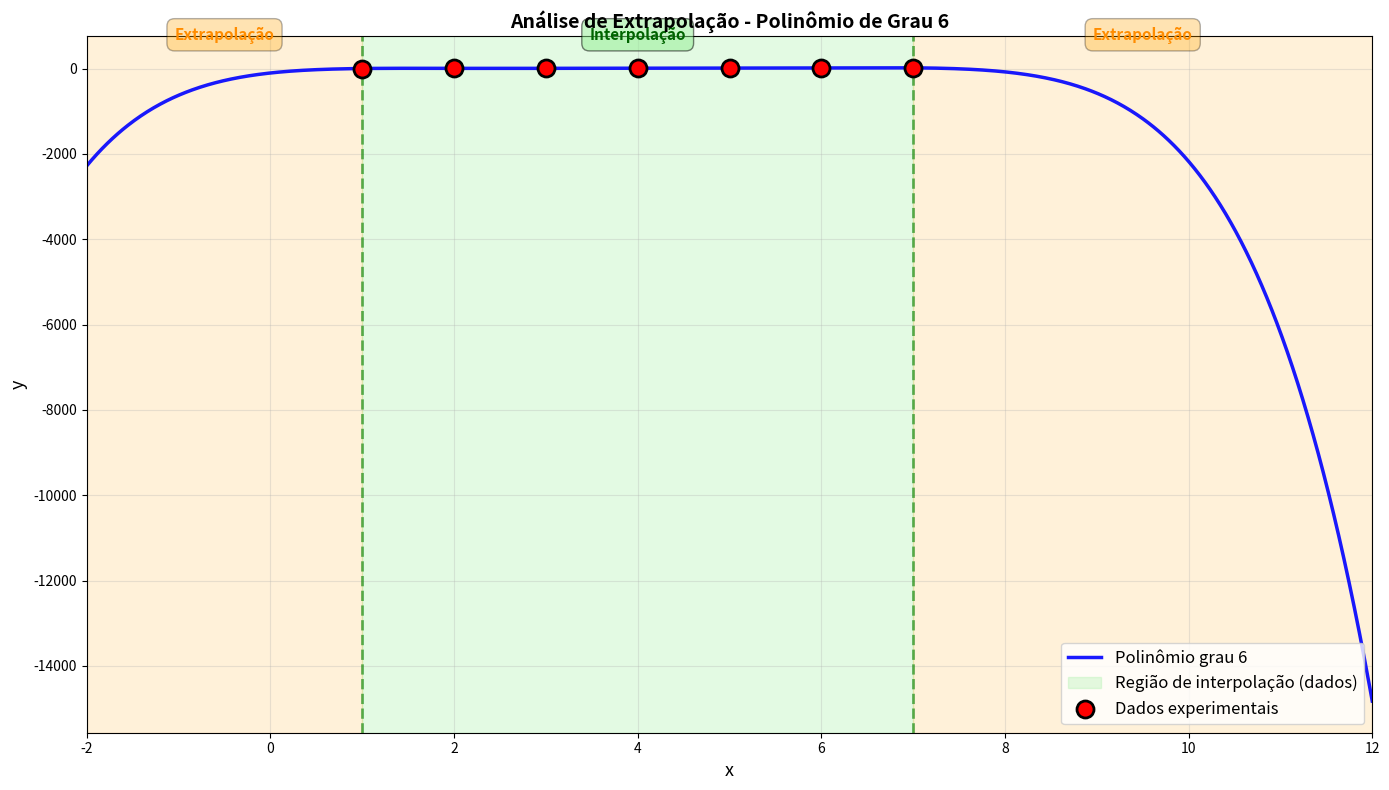

Source code (Python): (Note: this script raises an exception after producing the figure.)
# -*- coding: utf-8 -*-
import numpy as np
import matplotlib.pyplot as plt

# ============================================
# CONFIGURACAO - ALTERE O GRAU AQUI
# ============================================
GRAU_POLINOMIO = 6

# Dados experimentais com mais dispersao
x = np.array([1, 2, 3, 4, 5, 6, 7])
y = np.array([2.1, 5.8, 6.2, 10.5, 12.1, 16.8, 18.3])

# Numero de pontos
n = len(x)

print("=" * 70)
print(f"ANALISE DE EXTRAPOLACAO - POLINOMIO DE GRAU {GRAU_POLINOMIO}")
print("=" * 70)
print(f"\nDados experimentais:")
print(f"x = {x}")
print(f"y = {y}")
print(f"\nNumero de pontos: n = {n}")

# Ajuste polinomial usando numpy.polyfit
coeficientes = np.polyfit(x, y, GRAU_POLINOMIO)
polinomio = np.poly1d(coeficientes)

# Calculo dos valores ajustados
y_ajustado = polinomio(x)

# Calculo dos residuos
residuos = y - y_ajustado
S = np.sum(residuos**2)

# Calculo do R²
y_media = np.mean(y)
SQT = np.sum((y - y_media)**2)
SQE = S
R2 = 1 - (SQE / SQT)

print(f"\n" + "=" * 70)
print(f"POLINOMIO DE GRAU {GRAU_POLINOMIO}")
print("=" * 70)
print(f"Coeficientes (do maior para o menor grau):")
for i, coef in enumerate(coeficientes):
    potencia = GRAU_POLINOMIO - i
    if potencia > 1:
        print(f"  a{potencia} (x^{potencia}) = {coef:.8f}")
    elif potencia == 1:
        print(f"  a{potencia} (x) = {coef:.8f}")
    else:
        print(f"  a{potencia} (constante) = {coef:.8f}")

print(f"\nEquacao: {polinomio}")
print(f"Soma dos quadrados dos residuos: S = {S:.8f}")
print(f"Coeficiente de determinacao: R² = {R2:.8f}")

print(f"\n{'i':>3} {'x':>6} {'y':>8} {'y_ajust':>12} {'residuo':>12} {'residuo²':>14}")
print("-" * 70)
for i in range(n):
    print(f"{i+1:3d} {x[i]:6.1f} {y[i]:8.2f} {y_ajustado[i]:12.6f} "
          f"{residuos[i]:12.8f} {residuos[i]**2:14.10f}")
print("-" * 70)

# Criar pontos para extrapolacao (fora do intervalo dos dados)
x_extrapolacao = np.linspace(-2, max(x) + 5, 1000)
y_extrapolacao = polinomio(x_extrapolacao)

# Criacao do grafico de extrapolacao
plt.figure(figsize=(14, 8))

# Plotar a curva completa incluindo extrapolacao
plt.plot(x_extrapolacao, y_extrapolacao, color='blue', linewidth=2.5,
         label=f'Polinômio grau {GRAU_POLINOMIO}', alpha=0.9, zorder=2)

# Destacar a regiao dos dados experimentais (interpolacao)
plt.axvspan(min(x), max(x), color='lightgreen', alpha=0.25,
            label='Região de interpolação (dados)', zorder=1)

# Marcar as regioes de extrapolacao
plt.axvspan(-2, min(x), color='orange', alpha=0.15, zorder=1)
plt.axvspan(max(x), max(x) + 5, color='orange', alpha=0.15, zorder=1)

# Plotar os pontos experimentais
plt.scatter(x, y, color='red', s=150, zorder=5, label='Dados experimentais',
            edgecolors='black', linewidths=2)

# Adicionar linhas verticais marcando os limites dos dados
plt.axvline(x=min(x), color='green', linestyle='--', linewidth=2, alpha=0.6)
plt.axvline(x=max(x), color='green', linestyle='--', linewidth=2, alpha=0.6)

# Adicionar texto indicando as regioes
# Calcular uma posicao adequada para o texto baseada nos limites do grafico
y_min_grafico, y_max_grafico = plt.ylim()
y_texto = y_max_grafico * 0.9

plt.text(-0.5, y_texto, 'Extrapolação', fontsize=11, color='darkorange',
         fontweight='bold', ha='center', bbox=dict(boxstyle='round,pad=0.5',
         facecolor='orange', alpha=0.3))

plt.text((min(x) + max(x)) / 2, y_texto, 'Interpolação', fontsize=11,
         color='darkgreen', fontweight='bold', ha='center',
         bbox=dict(boxstyle='round,pad=0.5', facecolor='lightgreen', alpha=0.5))

plt.text(max(x) + 2.5, y_texto, 'Extrapolação', fontsize=11, color='darkorange',
         fontweight='bold', ha='center', bbox=dict(boxstyle='round,pad=0.5',
         facecolor='orange', alpha=0.3))

# Configuracoes do grafico
plt.grid(True, alpha=0.3)
plt.xlabel('x', fontsize=13)
plt.ylabel('y', fontsize=13)
plt.title(f'Análise de Extrapolação - Polinômio de Grau {GRAU_POLINOMIO}',
          fontsize=14, fontweight='bold')
plt.legend(fontsize=12, loc='lower right')

# Ajustar limites para visualizar todo o comportamento
plt.xlim(-2, max(x) + 5)

plt.tight_layout()

# Nome do arquivo baseado no grau
nome_arquivo = f'./relatorio-12/extrapolacao_grau_{GRAU_POLINOMIO}.png'
plt.savefig(nome_arquivo, dpi=300, bbox_inches='tight')

print(f"\n" + "=" * 70)
print(f"Grafico salvo como '{nome_arquivo}'")
print("=" * 70)

# Analise de extrapolacao
print(f"\n" + "=" * 70)
print("ANALISE DE EXTRAPOLACAO")
print("=" * 70)

# Calcular valores em pontos de extrapolacao
x_extrap_esq = -1
x_extrap_dir = max(x) + 3
y_extrap_esq = polinomio(x_extrap_esq)
y_extrap_dir = polinomio(x_extrap_dir)

print(f"\nExtrapolação à esquerda (x = {x_extrap_esq}):")
print(f"  y = {y_extrap_esq:.2f}")

print(f"\nExtrapolação à direita (x = {x_extrap_dir}):")
print(f"  y = {y_extrap_dir:.2f}")

print(f"\nIntervalo de y nos dados experimentais: [{min(y):.2f}, {max(y):.2f}]")

if GRAU_POLINOMIO >= n - 1:
    print(f"\n⚠ ALTO RISCO DE EXTRAPOLACAO INSTAVEL!")
    print(f"Grau {GRAU_POLINOMIO} >= n-1 causa oscilações extremas fora dos dados.")
    print(f"NÃO use este modelo para prever valores fora do intervalo [{min(x)}, {max(x)}]!")
elif GRAU_POLINOMIO >= 4:
    print(f"\n⚠ CUIDADO com extrapolação!")
    print(f"Grau {GRAU_POLINOMIO} pode ter comportamento instável fora dos dados.")
    print(f"Use com cautela para prever valores fora de [{min(x)}, {max(x)}].")
elif GRAU_POLINOMIO <= 2:
    print(f"\n✓ Extrapolação relativamente segura para grau {GRAU_POLINOMIO}.")
    print(f"Modelos lineares/quadráticos tendem a ter comportamento mais estável.")
else:
    print(f"\n⚠ Extrapolação moderadamente arriscada para grau {GRAU_POLINOMIO}.")
    print(f"Verifique se os valores extrapolados fazem sentido fisicamente.")

print("=" * 70)
print(f"\nPara testar outro grau, altere a variável GRAU_POLINOMIO no topo do código.")
print("=" * 70)

plt.show()
